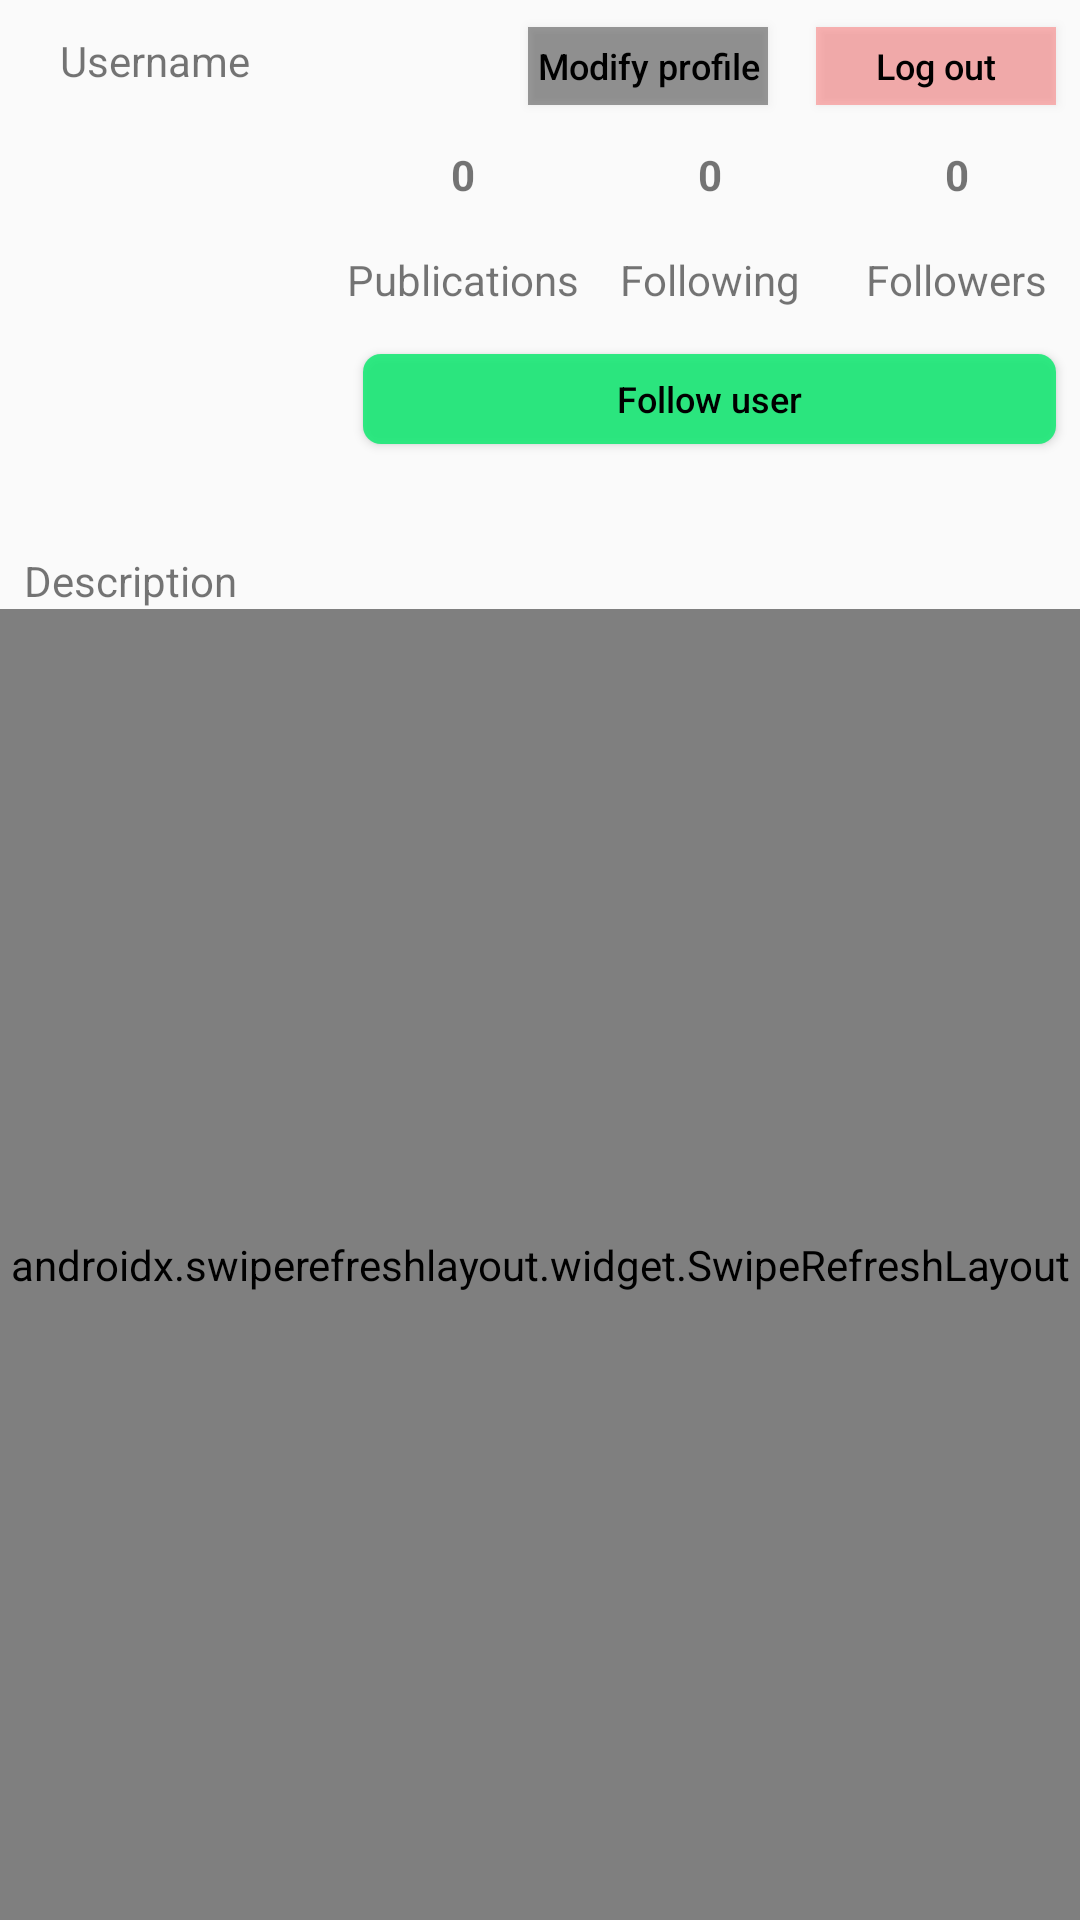

Here is an Android app screen rendered from its layout file. Give the layout XML and the strings, colors and styles it references.
<!-- AndroidManifest.xml: application theme AppTheme -->
<!-- res/layout/fragment_user_profile.xml -->
<?xml version="1.0" encoding="utf-8"?>
<androidx.constraintlayout.widget.ConstraintLayout
    xmlns:android="http://schemas.android.com/apk/res/android"
    xmlns:app="http://schemas.android.com/apk/res-auto"
    xmlns:tools="http://schemas.android.com/tools"
    android:layout_width="match_parent"
    android:layout_height="match_parent"
    tools:context=".fragment.UserProfileFragment">

    <androidx.constraintlayout.widget.ConstraintLayout
        android:id="@+id/profile_info_layout"
        android:layout_width="match_parent"
        android:layout_height="wrap_content"
        app:layout_constraintEnd_toEndOf="parent"
        app:layout_constraintStart_toStartOf="parent"
        app:layout_constraintTop_toTopOf="parent">

        <TextView
            android:id="@+id/user_username"
            android:layout_width="wrap_content"
            android:layout_height="wrap_content"
            android:text="@string/text_user_username"
            app:layout_constraintBottom_toTopOf="@+id/guideline"
            app:layout_constraintStart_toStartOf="@+id/user_profile_picture"
            app:layout_constraintTop_toTopOf="parent" />

        <Button
            android:id="@+id/logout_interface_button"
            android:layout_width="80dp"
            android:layout_height="26dp"
            android:layout_marginEnd="8dp"
            android:background="#61FF4444"
            android:text="@string/button_logout"
            android:textAllCaps="false"
            android:textColor="@android:color/black"
            android:textSize="12sp"
            app:layout_constraintBottom_toTopOf="@+id/guideline"
            app:layout_constraintEnd_toEndOf="parent"
            app:layout_constraintTop_toTopOf="parent"
            app:layout_constraintVertical_bias="0.62" />

        <Button
            android:id="@+id/ModifyProfileButton"
            android:layout_width="80dp"
            android:layout_height="26dp"
            android:layout_marginEnd="16dp"
            android:background="#61000000"
            android:text="@string/modify_profile"
            android:textAllCaps="false"
            android:textColor="@android:color/black"
            android:textSize="12sp"
            app:layout_constraintBottom_toTopOf="@+id/guideline"
            app:layout_constraintEnd_toStartOf="@+id/logout_interface_button"
            app:layout_constraintTop_toTopOf="parent"
            app:layout_constraintVertical_bias="0.62" />

        <androidx.constraintlayout.widget.Guideline
            android:id="@+id/guideline"
            android:layout_width="wrap_content"
            android:layout_height="wrap_content"
            android:orientation="horizontal"
            app:layout_constraintGuide_percent="0.20" />

        <ImageView
            android:id="@+id/user_profile_picture"
            android:layout_width="93dp"
            android:layout_height="99dp"
            android:layout_marginStart="20dp"
            android:contentDescription="@string/text_user_profile_picture"
            app:layout_constraintStart_toStartOf="parent"
            app:layout_constraintTop_toTopOf="@+id/guideline"
            tools:srcCompat="@tools:sample/avatars" />

        <LinearLayout
            android:id="@+id/linearLayout"
            android:layout_width="0dp"
            android:layout_height="wrap_content"
            android:baselineAligned="false"
            android:orientation="horizontal"
            app:layout_constraintEnd_toEndOf="parent"
            app:layout_constraintStart_toEndOf="@+id/user_profile_picture"
            app:layout_constraintTop_toTopOf="@+id/guideline">

            <androidx.constraintlayout.widget.ConstraintLayout
                android:id="@+id/layout_number_publications"
                android:layout_width="0dp"
                android:layout_height="wrap_content"
                android:layout_marginTop="0dp"
                android:layout_weight="1">

                <TextView
                    android:id="@+id/user_number_publications"
                    android:layout_width="wrap_content"
                    android:layout_height="wrap_content"
                    android:layout_marginTop="8dp"
                    android:text="@string/text_zero"
                    android:textStyle="bold"
                    app:layout_constraintEnd_toEndOf="parent"
                    app:layout_constraintStart_toStartOf="parent"
                    app:layout_constraintTop_toTopOf="parent" />

                <TextView
                    android:id="@+id/tag_publications"
                    android:layout_width="wrap_content"
                    android:layout_height="wrap_content"
                    android:layout_marginStart="8dp"
                    android:layout_marginTop="16dp"
                    android:layout_marginEnd="8dp"
                    android:layout_marginBottom="8dp"
                    android:text="@string/tag_publications"
                    app:layout_constraintBottom_toBottomOf="parent"
                    app:layout_constraintEnd_toEndOf="parent"
                    app:layout_constraintStart_toStartOf="parent"
                    app:layout_constraintTop_toBottomOf="@+id/user_number_publications" />
            </androidx.constraintlayout.widget.ConstraintLayout>

            <androidx.constraintlayout.widget.ConstraintLayout
                android:id="@+id/layout_number_following"
                android:layout_width="0dp"
                android:layout_height="wrap_content"
                android:layout_weight="1"
                android:clickable="true"
                android:focusable="true">

                <TextView
                    android:id="@+id/user_number_following"
                    android:layout_width="wrap_content"
                    android:layout_height="wrap_content"
                    android:layout_marginTop="8dp"
                    android:text="@string/text_zero"
                    android:textStyle="bold"
                    app:layout_constraintEnd_toEndOf="parent"
                    app:layout_constraintStart_toStartOf="parent"
                    app:layout_constraintTop_toTopOf="parent" />

                <TextView
                    android:id="@+id/tag_following"
                    android:layout_width="wrap_content"
                    android:layout_height="wrap_content"
                    android:layout_marginStart="8dp"
                    android:layout_marginTop="16dp"
                    android:layout_marginEnd="8dp"
                    android:layout_marginBottom="8dp"
                    android:text="@string/tag_following"
                    app:layout_constraintBottom_toBottomOf="parent"
                    app:layout_constraintEnd_toEndOf="parent"
                    app:layout_constraintStart_toStartOf="parent"
                    app:layout_constraintTop_toBottomOf="@+id/user_number_following" />
            </androidx.constraintlayout.widget.ConstraintLayout>

            <androidx.constraintlayout.widget.ConstraintLayout
                android:id="@+id/layout_number_followers"
                android:layout_width="0dp"
                android:layout_height="wrap_content"
                android:layout_weight="1"
                android:clickable="true"
                android:focusable="true">

                <TextView
                    android:id="@+id/user_number_followers"
                    android:layout_width="wrap_content"
                    android:layout_height="wrap_content"
                    android:layout_marginTop="8dp"
                    android:text="@string/text_zero"
                    android:textStyle="bold"
                    app:layout_constraintEnd_toEndOf="parent"
                    app:layout_constraintStart_toStartOf="parent"
                    app:layout_constraintTop_toTopOf="parent" />

                <TextView
                    android:id="@+id/tag_followers"
                    android:layout_width="wrap_content"
                    android:layout_height="wrap_content"
                    android:layout_marginStart="8dp"
                    android:layout_marginTop="16dp"
                    android:layout_marginEnd="8dp"
                    android:layout_marginBottom="8dp"
                    android:text="@string/tag_followers"
                    app:layout_constraintBottom_toBottomOf="parent"
                    app:layout_constraintEnd_toEndOf="parent"
                    app:layout_constraintStart_toStartOf="parent"
                    app:layout_constraintTop_toBottomOf="@+id/user_number_followers" />
            </androidx.constraintlayout.widget.ConstraintLayout>
        </LinearLayout>

        <TextView
            android:id="@+id/user_description"
            android:layout_width="match_parent"
            android:layout_height="wrap_content"
            android:layout_marginTop="8dp"
            android:breakStrategy="high_quality"
            android:paddingStart="8dp"
            android:paddingEnd="8dp"
            android:text="@string/text_user_description"
            android:textAlignment="viewStart"
            app:layout_constraintStart_toStartOf="@+id/user_name"
            app:layout_constraintTop_toBottomOf="@+id/user_name" />

        <TextView
            android:id="@+id/user_name"
            android:layout_width="match_parent"
            android:layout_height="wrap_content"
            android:layout_marginTop="16dp"
            android:paddingStart="8dp"
            android:paddingEnd="8dp"
            android:textSize="15sp"
            android:textStyle="bold"
            app:layout_constraintStart_toStartOf="@+id/user_profile_picture"
            app:layout_constraintTop_toBottomOf="@+id/user_profile_picture"
            tools:text="@string/text_user_name" />

        <Button
            android:id="@+id/follow_unfollow_button"
            android:layout_width="0dp"
            android:layout_height="30dp"
            android:layout_marginStart="8dp"
            android:layout_marginEnd="8dp"
            android:background="@drawable/button_follow"
            android:paddingStart="8dp"
            android:paddingEnd="8dp"
            android:text="@string/button_follow"
            android:textAlignment="center"
            android:textAllCaps="false"
            android:textColor="@color/design_default_color_on_secondary"
            android:textSize="12sp"
            app:layout_constraintBottom_toTopOf="@+id/user_name"
            app:layout_constraintEnd_toEndOf="parent"
            app:layout_constraintStart_toEndOf="@+id/user_profile_picture"
            app:layout_constraintTop_toBottomOf="@+id/linearLayout" />

    </androidx.constraintlayout.widget.ConstraintLayout>

    <androidx.swiperefreshlayout.widget.SwipeRefreshLayout
        android:id="@+id/refresh_profile"
        android:layout_width="match_parent"
        android:layout_height="0dp"
        app:layout_constraintBottom_toBottomOf="parent"
        app:layout_constraintEnd_toEndOf="parent"
        app:layout_constraintStart_toStartOf="parent"
        app:layout_constraintTop_toBottomOf="@+id/profile_info_layout">

        <androidx.recyclerview.widget.RecyclerView
            android:id="@+id/recycler_view_publication"
            android:layout_width="fill_parent"
            android:layout_height="0dp"
            android:layout_marginTop="8dp"
            app:layout_constraintBottom_toBottomOf="parent"
            app:layout_constraintEnd_toEndOf="parent"
            app:layout_constraintStart_toStartOf="parent"
            app:layout_constraintTop_toBottomOf="@+id/profile_info_layout" />
    </androidx.swiperefreshlayout.widget.SwipeRefreshLayout>

</androidx.constraintlayout.widget.ConstraintLayout>
<!-- resources referenced by this layout -->
<resources>
  <!-- drawable button_follow (drawable) -->
  <?xml version="1.0" encoding="utf-8"?>
  <shape xmlns:android="http://schemas.android.com/apk/res/android" android:shape="rectangle">
      <corners android:radius="6dp"/>
      <solid android:color="#DD13E973"/>
  </shape>
  <string name="button_follow">Follow user</string>
  <string name="button_logout">Log out</string>
  <string name="modify_profile">Modify profile</string>
  <string name="tag_followers">Followers</string>
  <string name="tag_following">Following</string>
  <string name="tag_publications">Publications</string>
  <string name="text_user_description">Description</string>
  <string name="text_user_name">Name</string>
  <string name="text_user_profile_picture">User profile picture</string>
  <string name="text_user_username">Username</string>
  <string name="text_zero">0</string>
  <style name="AppTheme" parent="AppTheme.Base" />
  <style name="AppTheme.Base" parent="Theme.AppCompat.Light.NoActionBar">
          
          <item name="colorPrimary">#3F51B5</item>
          
          <item name="colorPrimaryDark">#3949AB</item>
          
          <item name="colorAccent">#00B0FF</item>
          
      </style>
</resources>
